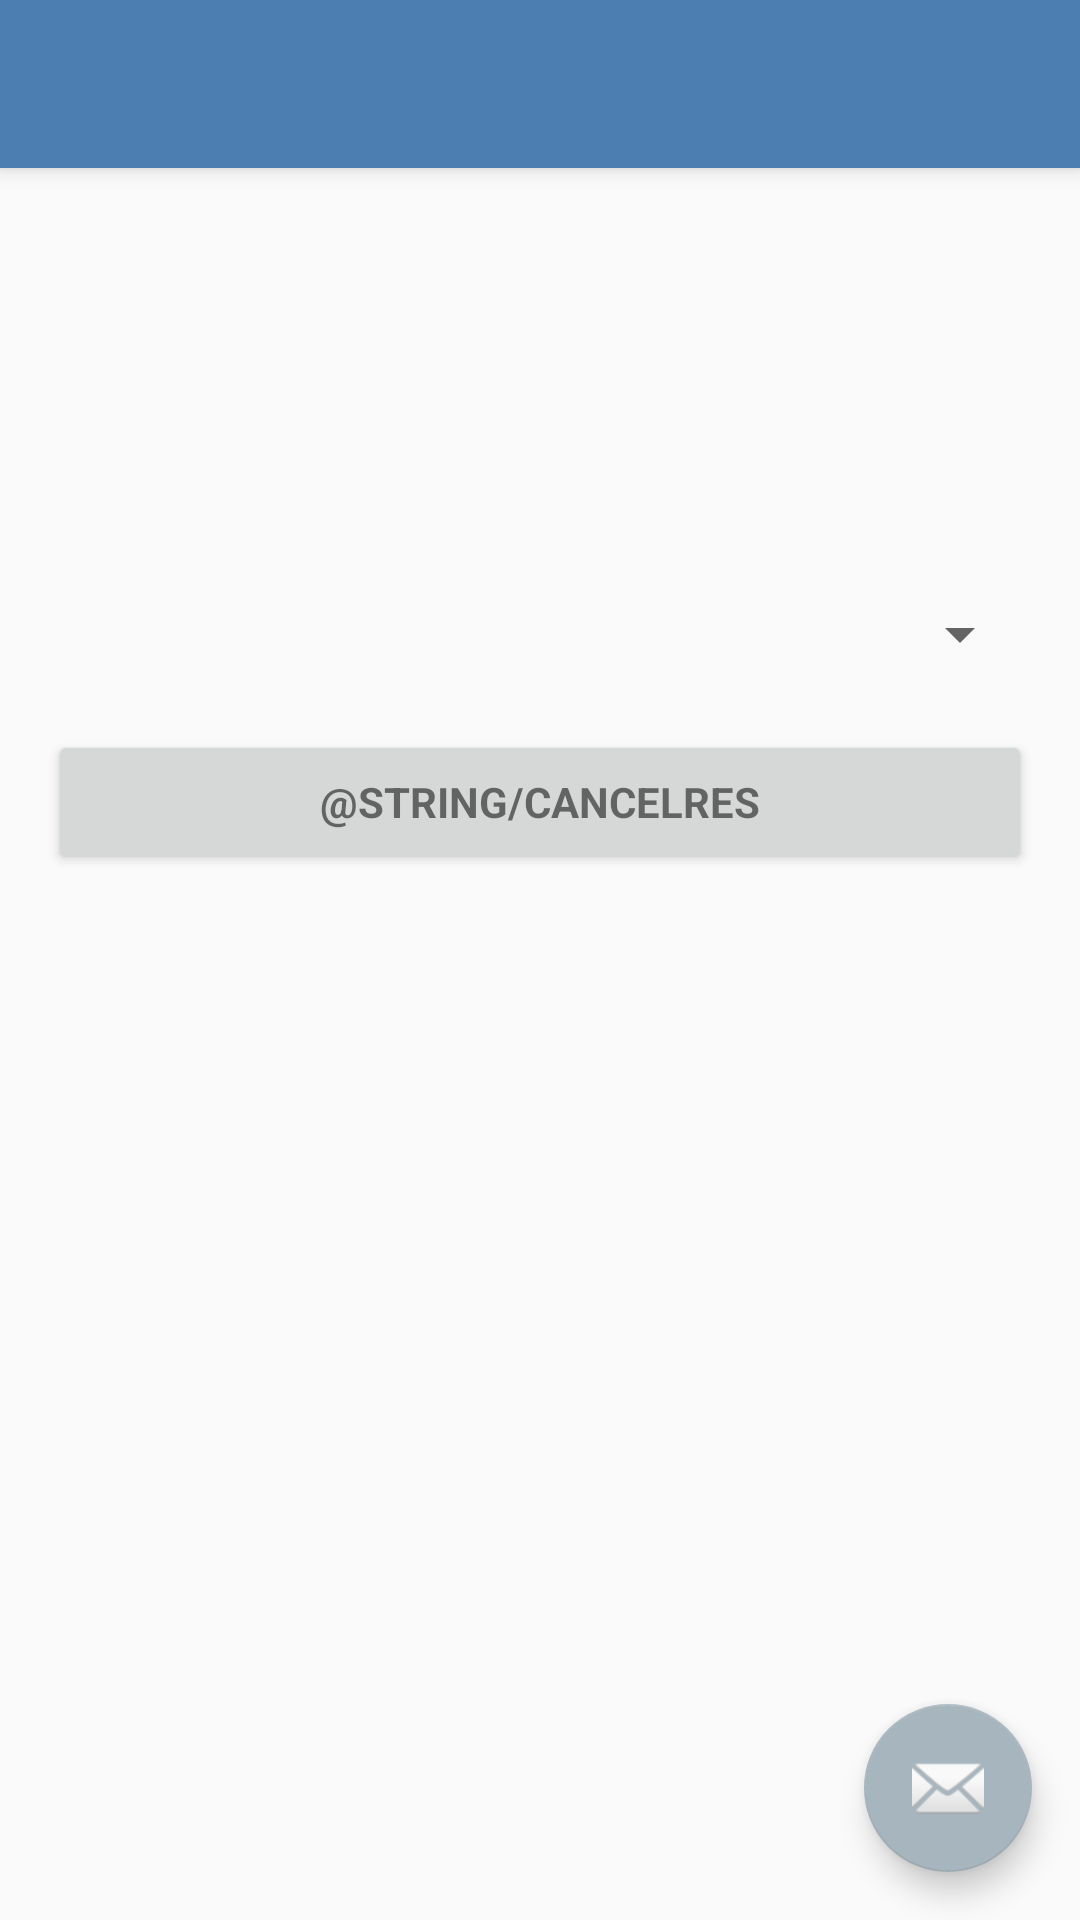

Reconstruct the res/layout file that produces this screen, plus the resources it refers to.
<!-- AndroidManifest.xml: activity theme AppTheme.NoActionBar -->
<!-- res/layout/activity_cancel_reservation.xml -->
<?xml version="1.0" encoding="utf-8"?>
<android.support.design.widget.CoordinatorLayout xmlns:android="http://schemas.android.com/apk/res/android"
    xmlns:app="http://schemas.android.com/apk/res-auto"
    xmlns:tools="http://schemas.android.com/tools"
    android:layout_width="match_parent"
    android:layout_height="match_parent"
    tools:context="edu.gatech.cs2340.thisteamnameapp.CancelReservationActivity">

    <android.support.design.widget.AppBarLayout
        android:layout_width="match_parent"
        android:layout_height="wrap_content"
        android:theme="@style/AppTheme.AppBarOverlay">

        <android.support.v7.widget.Toolbar
            android:id="@+id/toolbar"
            android:layout_width="match_parent"
            android:layout_height="?attr/actionBarSize"
            android:background="?attr/colorPrimary"
            app:popupTheme="@style/AppTheme.PopupOverlay" />

    </android.support.design.widget.AppBarLayout>

    <include layout="@layout/content_cancel_reservation" />

    <android.support.design.widget.FloatingActionButton
        android:id="@+id/fab"
        android:layout_width="wrap_content"
        android:layout_height="wrap_content"
        android:layout_gravity="bottom|end"
        android:layout_margin="@dimen/fab_margin"
        app:srcCompat="@android:drawable/ic_dialog_email" />

</android.support.design.widget.CoordinatorLayout>
<!-- res/layout/content_cancel_reservation.xml (included above) -->
<?xml version="1.0" encoding="utf-8"?>
<android.support.constraint.ConstraintLayout
    xmlns:android="http://schemas.android.com/apk/res/android"
    xmlns:app="http://schemas.android.com/apk/res-auto"
    xmlns:tools="http://schemas.android.com/tools"
    android:layout_width="match_parent"
    android:layout_height="match_parent"
    app:layout_behavior="@string/appbar_scrolling_view_behavior"
    tools:context="edu.gatech.cs2340.thisteamnameapp.CancelReservationActivity"
    tools:showIn="@layout/activity_cancel_reservation">
    <LinearLayout xmlns:android="http://schemas.android.com/apk/res/android"
        xmlns:tools="http://schemas.android.com/tools"
        android:layout_width="match_parent"
        android:layout_height="match_parent"
        android:gravity="center_horizontal"
        android:orientation="vertical"
        android:paddingBottom="@dimen/activity_vertical_margin"
        android:paddingLeft="@dimen/activity_horizontal_margin"
        android:paddingRight="@dimen/activity_horizontal_margin"
        android:paddingTop="@dimen/activity_vertical_margin">
        <TextView
            android:id="@+id/vacancies"
            android:layout_width="wrap_content"
            android:layout_height="wrap_content"
            android:layout_margin="@dimen/text_margin"
            android:textAppearance="?attr/textAppearanceListItem" />
        <TextView
            android:id="@+id/prompt"
            android:layout_width="wrap_content"
            android:layout_height="wrap_content"
            android:layout_margin="@dimen/text_margin"
            android:textAppearance="?attr/textAppearanceListItem" />

        <Spinner
            android:id="@+id/checkOutSpinner"
            android:layout_width="match_parent"
            android:hint="@string/prompt_type"
            android:layout_height="wrap_content"
            android:layout_marginTop="20dp" />

        <Button
            android:id="@+id/cancelreservation_button"
            style="?android:textAppearanceSmall"
            android:layout_width="match_parent"
            android:layout_height="wrap_content"
            android:layout_marginTop="20dp"
            android:text="@string/cancelres"
            android:textStyle="bold" />
    </LinearLayout>
</android.support.constraint.ConstraintLayout>
<!-- resources referenced by this layout -->
<resources>
  <dimen name="activity_horizontal_margin">16dp</dimen>
  <dimen name="activity_vertical_margin">16dp</dimen>
  <dimen name="fab_margin">16dp</dimen>
  <dimen name="text_margin">16dp</dimen>
  <string name="cancelres">Cancel Reservation</string>
  <string name="prompt_type">Account Type</string>
  <style name="AppTheme.AppBarOverlay" parent="ThemeOverlay.AppCompat.Dark.ActionBar" />
  <style name="AppTheme.PopupOverlay" parent="ThemeOverlay.AppCompat.Light" />
  <style name="AppTheme.NoActionBar">
          <item name="windowActionBar">false</item>
          <item name="windowNoTitle">true</item>
      </style>
</resources>
